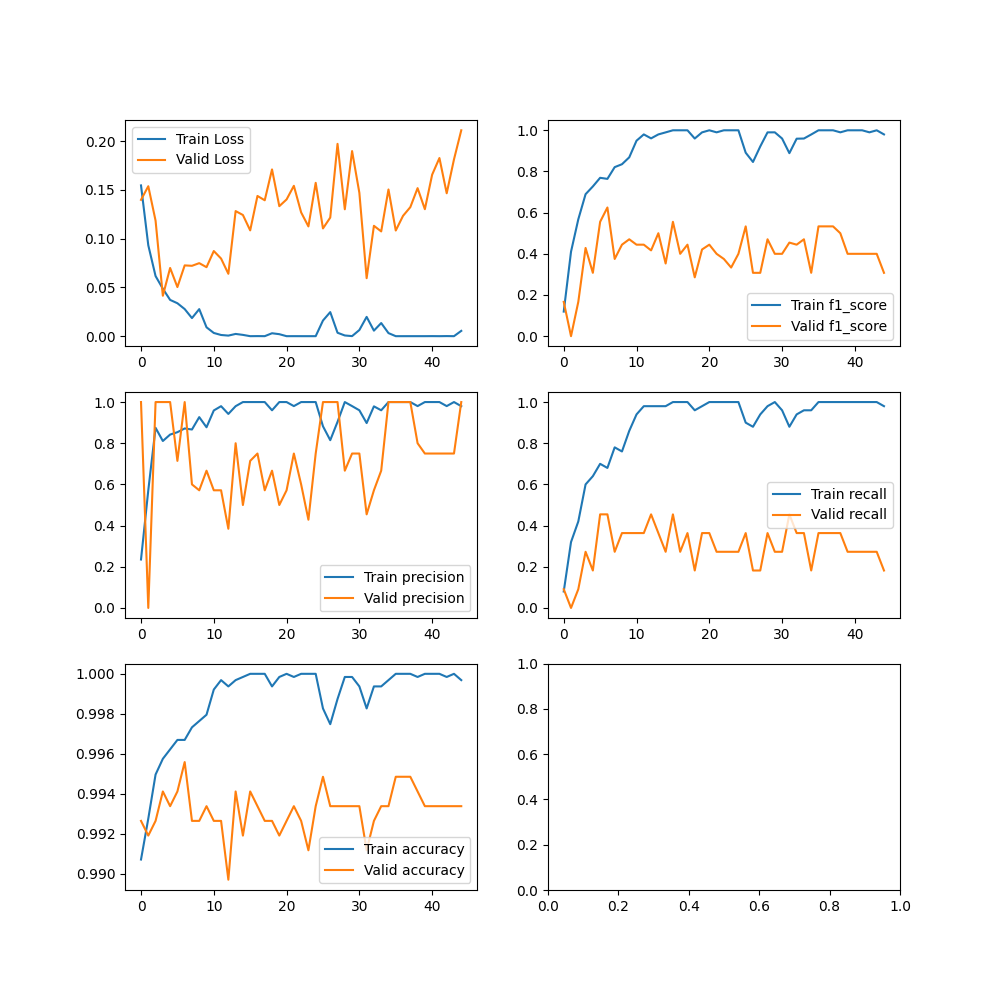

Source data for this figure (header and first rows):
Train Loss, Valid Loss, Train precision, Valid precision, Train accuracy, Valid accuracy, Train f1_score, Valid f1_score, Train recall, Valid recall
0.1546, 0.1398, 0.2353, 1.0, 0.9907, 0.9926, 0.1194, 0.1667, 0.08, 0.09091
0.09318, 0.1537, 0.5714, 0.0, 0.9928, 0.9919, 0.4103, 0.0, 0.32, 0.0
0.06162, 0.1184, 0.875, 1.0, 0.995, 0.9926, 0.5676, 0.1667, 0.42, 0.09091
0.04864, 0.04143, 0.8108, 1.0, 0.9957, 0.9941, 0.6897, 0.4286, 0.6, 0.2727
0.03719, 0.06993, 0.8421, 1.0, 0.9962, 0.9934, 0.7273, 0.3077, 0.64, 0.1818
0.03376, 0.05034, 0.8537, 0.7143, 0.9967, 0.9941, 0.7692, 0.5556, 0.7, 0.4545
0.0278, 0.07257, 0.8718, 1.0, 0.9967, 0.9956, 0.764, 0.625, 0.68, 0.4545
0.01855, 0.07214, 0.8667, 0.6, 0.9973, 0.9926, 0.8211, 0.375, 0.78, 0.2727
0.02774, 0.07487, 0.9268, 0.5714, 0.9976, 0.9926, 0.8352, 0.4444, 0.76, 0.3636
0.009102, 0.07074, 0.8776, 0.6667, 0.998, 0.9934, 0.8687, 0.4706, 0.86, 0.3636
0.003298, 0.08728, 0.9592, 0.5714, 0.9992, 0.9926, 0.9495, 0.4444, 0.94, 0.3636
0.001222, 0.07958, 0.98, 0.5714, 0.9997, 0.9926, 0.98, 0.4444, 0.98, 0.3636
0.0005874, 0.06396, 0.9423, 0.3846, 0.9994, 0.9897, 0.9608, 0.4167, 0.98, 0.4545
0.0023, 0.1282, 0.98, 0.8, 0.9997, 0.9941, 0.98, 0.5, 0.98, 0.3636
0.001326, 0.1242, 1.0, 0.5, 0.9998, 0.9919, 0.9899, 0.3529, 0.98, 0.2727
1.956469668638512e-06, 0.1085, 1.0, 0.7143, 1.0, 0.9941, 1.0, 0.5556, 1.0, 0.4545
7.643133394822323e-05, 0.1437, 1.0, 0.75, 1.0, 0.9934, 1.0, 0.4, 1.0, 0.2727
1.5400738723991522e-05, 0.1393, 1.0, 0.5714, 1.0, 0.9926, 1.0, 0.4444, 1.0, 0.3636
0.003002, 0.171, 0.96, 0.6667, 0.9994, 0.9926, 0.96, 0.2857, 0.96, 0.1818
0.002048, 0.1333, 1.0, 0.5, 0.9998, 0.9919, 0.9899, 0.4211, 0.98, 0.3636
1.0204200094475136e-06, 0.1402, 1.0, 0.5714, 1.0, 0.9926, 1.0, 0.4444, 1.0, 0.3636
2.066966502508225e-05, 0.1541, 0.9804, 0.75, 0.9998, 0.9934, 0.9901, 0.4, 1.0, 0.2727
4.5471680875714815e-06, 0.1269, 1.0, 0.6, 1.0, 0.9926, 1.0, 0.375, 1.0, 0.2727
5.06714304838191e-06, 0.1125, 1.0, 0.4286, 1.0, 0.9912, 1.0, 0.3333, 1.0, 0.2727
1.106492294935598e-06, 0.1572, 1.0, 0.75, 1.0, 0.9934, 1.0, 0.4, 1.0, 0.2727
0.01605, 0.1105, 0.8824, 1.0, 0.9983, 0.9948, 0.8911, 0.5333, 0.9, 0.3636
0.02468, 0.1216, 0.8148, 1.0, 0.9975, 0.9934, 0.8462, 0.3077, 0.88, 0.1818
0.003504, 0.1972, 0.9038, 1.0, 0.9987, 0.9934, 0.9216, 0.3077, 0.94, 0.1818
0.0007267, 0.1301, 1.0, 0.6667, 0.9998, 0.9934, 0.9899, 0.4706, 0.98, 0.3636
5.961598376195692e-05, 0.1898, 0.9804, 0.75, 0.9998, 0.9934, 0.9901, 0.4, 1.0, 0.2727
0.006304, 0.147, 0.96, 0.75, 0.9994, 0.9934, 0.96, 0.4, 0.96, 0.2727
0.01977, 0.05945, 0.898, 0.4545, 0.9983, 0.9912, 0.8889, 0.4545, 0.88, 0.4545
0.005679, 0.1132, 0.9792, 0.5714, 0.9994, 0.9926, 0.9592, 0.4444, 0.94, 0.3636
0.01346, 0.1074, 0.96, 0.6667, 0.9994, 0.9934, 0.96, 0.4706, 0.96, 0.3636
0.003146, 0.1504, 1.0, 1.0, 0.9997, 0.9934, 0.9796, 0.3077, 0.96, 0.1818
1.555015102086246e-06, 0.1083, 1.0, 1.0, 1.0, 0.9948, 1.0, 0.5333, 1.0, 0.3636
5.552765778874459e-07, 0.1234, 1.0, 1.0, 1.0, 0.9948, 1.0, 0.5333, 1.0, 0.3636
9.58504397580065e-06, 0.1323, 1.0, 1.0, 1.0, 0.9948, 1.0, 0.5333, 1.0, 0.3636
9.725560191490224e-06, 0.1518, 0.9804, 0.8, 0.9998, 0.9941, 0.9901, 0.5, 1.0, 0.3636
1.1010135239627764e-05, 0.1302, 1.0, 0.75, 1.0, 0.9934, 1.0, 0.4, 1.0, 0.2727
5.7328892782397006e-05, 0.1656, 1.0, 0.75, 1.0, 0.9934, 1.0, 0.4, 1.0, 0.2727
2.9287237327567834e-07, 0.1826, 1.0, 0.75, 1.0, 0.9934, 1.0, 0.4, 1.0, 0.2727
9.621759110294342e-05, 0.1465, 0.9804, 0.75, 0.9998, 0.9934, 0.9901, 0.4, 1.0, 0.2727
4.3023549605546275e-07, 0.1812, 1.0, 0.75, 1.0, 0.9934, 1.0, 0.4, 1.0, 0.2727
0.005444, 0.2111, 0.98, 1.0, 0.9997, 0.9934, 0.98, 0.3077, 0.98, 0.1818
